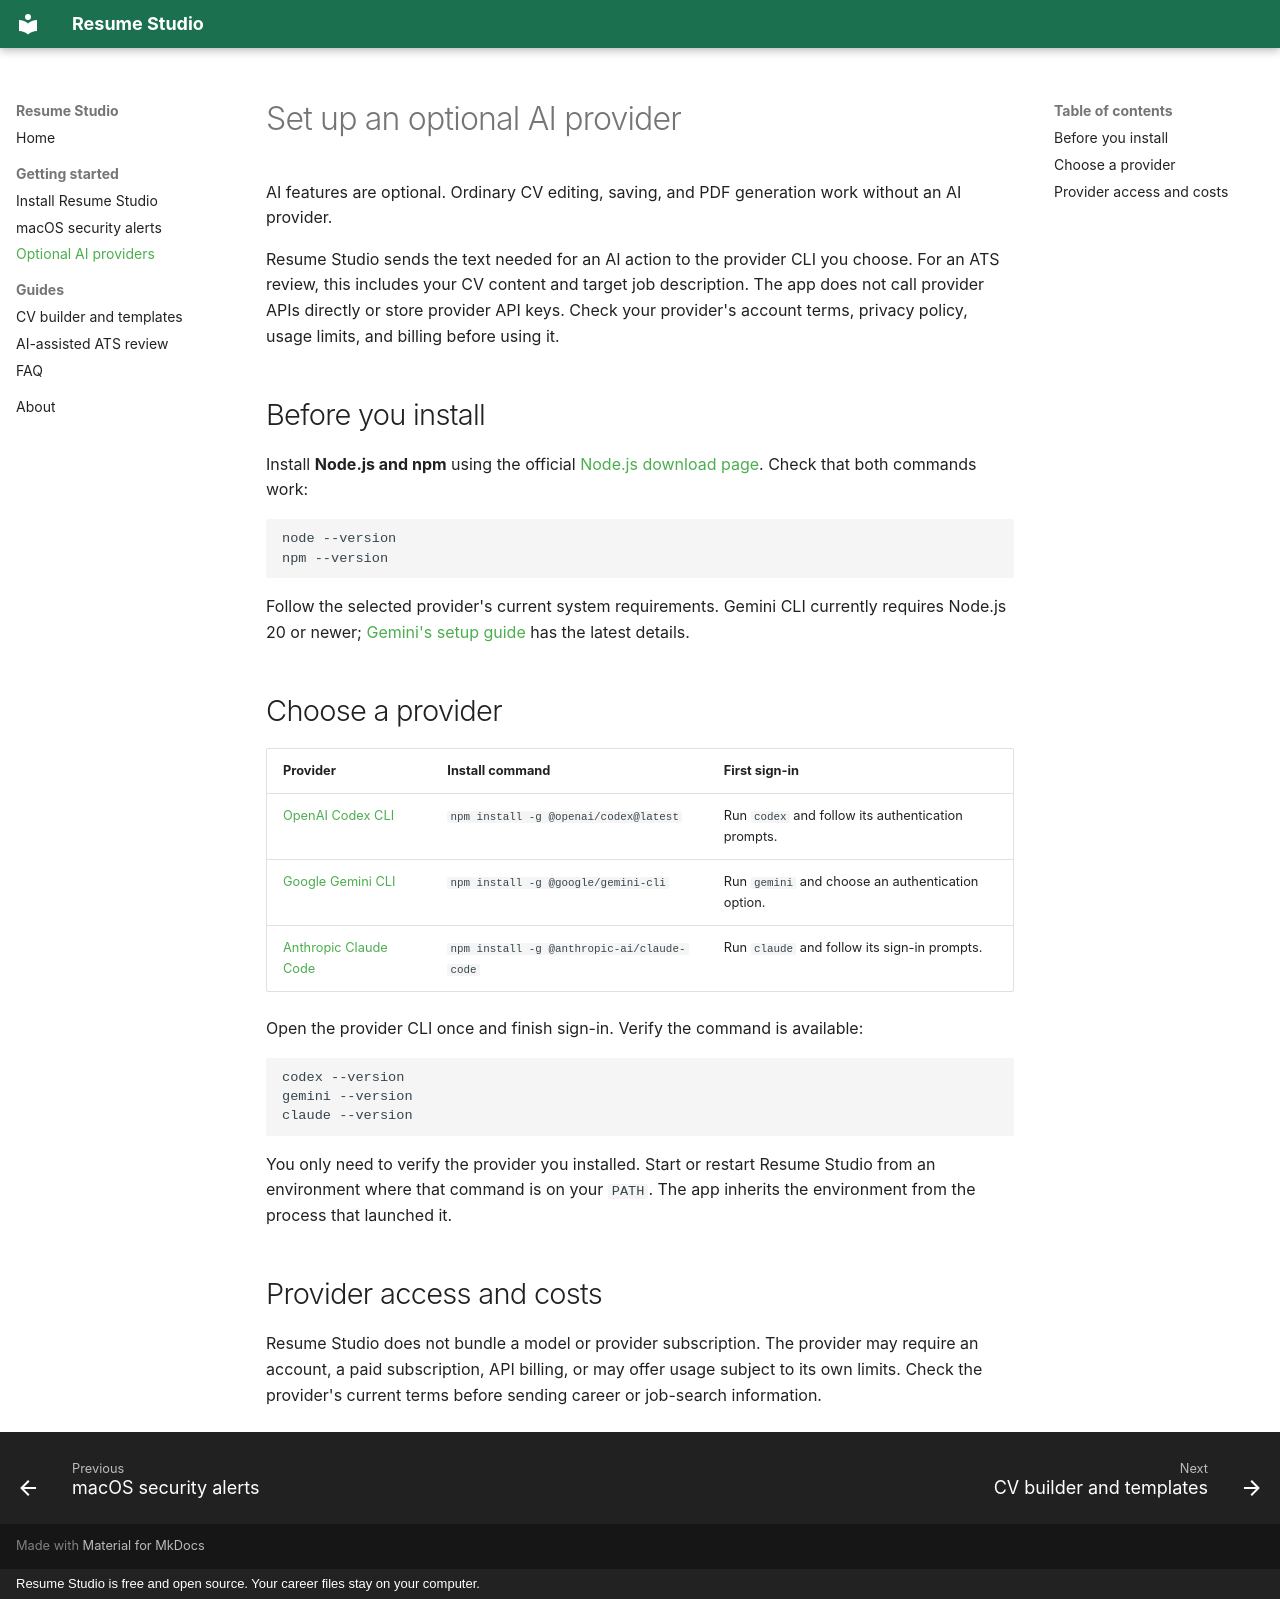

repository: FaniBhushan/ResumeStudio · page: getting-started/ai-providers/index.html · generator: mkdocs · copyright: Resume Studio is free and open source. Your career files stay on your computer.

---
title: Set up Codex, Gemini CLI, or Claude Code for Resume Studio
description: Install and sign in to an AI provider CLI to use Resume Studio's optional CV import, writing suggestions, ATS alignment review, and cover letter features.
---

# Set up an optional AI provider

AI features are optional. Ordinary CV editing, saving, and PDF generation work without an AI provider.

Resume Studio sends the text needed for an AI action to the provider CLI you choose. For an ATS review, this includes your CV content and target job description. The app does not call provider APIs directly or store provider API keys. Check your provider's account terms, privacy policy, usage limits, and billing before using it.

## Before you install

Install **Node.js and npm** using the official [Node.js download page](https://nodejs.org/en/download). Check that both commands work:

```bash
node --version
npm --version
```

Follow the selected provider's current system requirements. Gemini CLI currently requires Node.js 20 or newer; [Gemini's setup guide](https://github.com/google-gemini/gemini-cli/blob/main/docs/get-started/index.md) has the latest details.

## Choose a provider

| Provider | Install command | First sign-in |
| --- | --- | --- |
| [OpenAI Codex CLI](https://developers.openai.com/codex/cli/) | `npm install -g @openai/codex@latest` | Run `codex` and follow its authentication prompts. |
| [Google Gemini CLI](https://github.com/google-gemini/gemini-cli/blob/main/docs/get-started/index.md) | `npm install -g @google/gemini-cli` | Run `gemini` and choose an authentication option. |
| [Anthropic Claude Code](https://docs.anthropic.com/en/docs/claude-code/getting-started) | `npm install -g @anthropic-ai/claude-code` | Run `claude` and follow its sign-in prompts. |

Open the provider CLI once and finish sign-in. Verify the command is available:

```bash
codex --version
gemini --version
claude --version
```

You only need to verify the provider you installed. Start or restart Resume Studio from an environment where that command is on your `PATH`. The app inherits the environment from the process that launched it.

## Provider access and costs

Resume Studio does not bundle a model or provider subscription. The provider may require an account, a paid subscription, API billing, or may offer usage subject to its own limits. Check the provider's current terms before sending career or job-search information.
